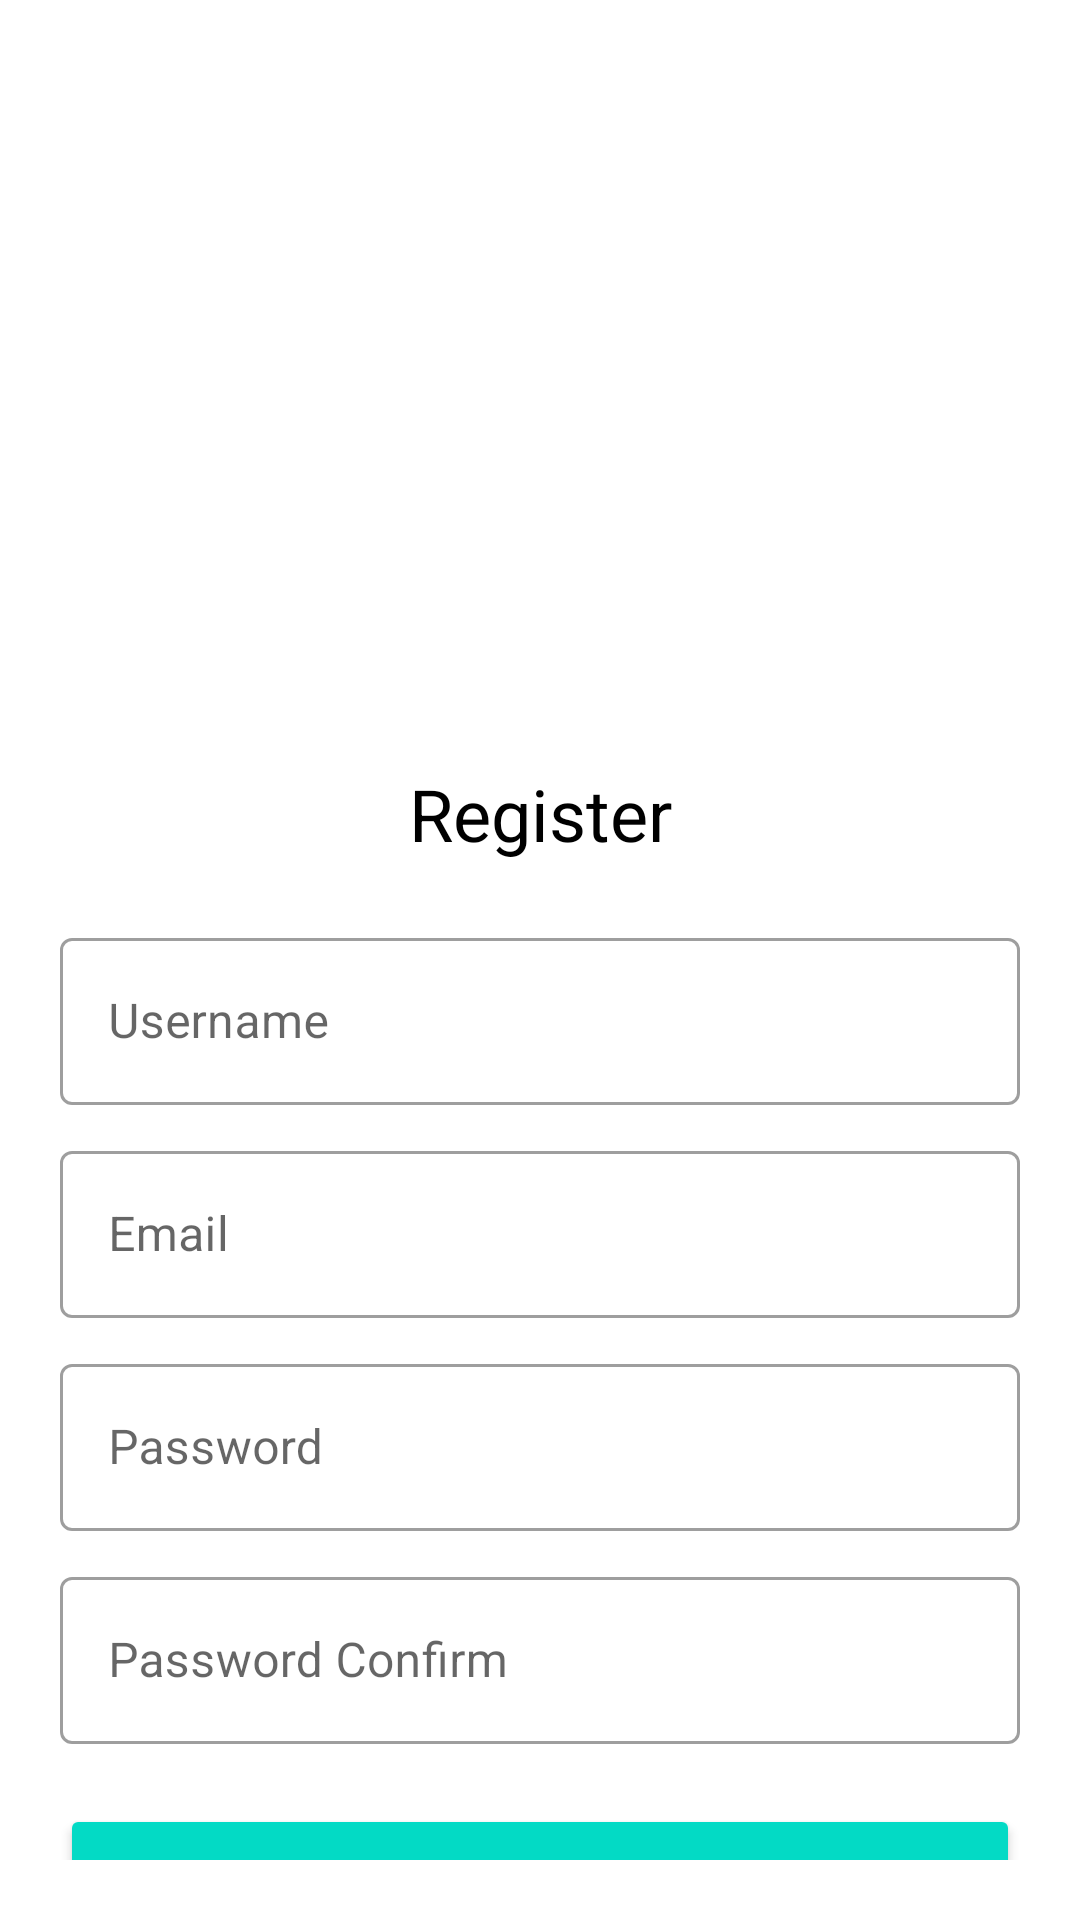

This screen was rendered from an Android layout file. Write that file and the resources it references.
<!-- AndroidManifest.xml: application theme Theme.Challenge_chapter4 -->
<!-- res/layout/fragment_register.xml -->
<?xml version="1.0" encoding="utf-8"?>
<androidx.constraintlayout.widget.ConstraintLayout xmlns:android="http://schemas.android.com/apk/res/android"
    xmlns:tools="http://schemas.android.com/tools"
    android:layout_width="match_parent"
    android:layout_height="match_parent"
    xmlns:app="http://schemas.android.com/apk/res-auto"
    android:padding="20dp"
    tools:context=".regist.RegisterFragment">

    
    <ImageView
        android:id="@+id/imgRegister"
        android:layout_width="350dp"
        android:layout_height="200dp"
        android:src="@drawable/register"
        android:layout_marginTop="20dp"
        app:layout_constraintTop_toTopOf="parent"
        app:layout_constraintEnd_toEndOf="parent"
        app:layout_constraintStart_toStartOf="parent"/>

    <TextView
        android:id="@+id/txLogin"
        android:layout_width="wrap_content"
        android:layout_height="wrap_content"
        android:text="@string/register"
        android:textSize="24sp"
        android:textColor="@color/black"
        app:layout_constraintTop_toBottomOf="@id/imgRegister"
        app:layout_constraintStart_toStartOf="parent"
        app:layout_constraintEnd_toEndOf="parent"
        android:layout_marginTop="15dp"/>

    <com.google.android.material.textfield.TextInputLayout
        android:id="@+id/outlinedTextField"
        android:layout_width="match_parent"
        android:layout_height="wrap_content"
        style="@style/Widget.MaterialComponents.TextInputLayout.OutlinedBox"
        android:hint="@string/username"
        android:layout_marginTop="20dp"
        app:layout_constraintStart_toStartOf="parent"
        app:layout_constraintEnd_toEndOf="parent"
        app:layout_constraintTop_toBottomOf="@id/txLogin">

        <com.google.android.material.textfield.TextInputEditText
            android:id="@+id/etRegisUsername"
            android:layout_width="match_parent"
            android:layout_height="wrap_content"
            />
    </com.google.android.material.textfield.TextInputLayout>

    <com.google.android.material.textfield.TextInputLayout
        android:id="@+id/outlinedTextField2"
        android:layout_width="match_parent"
        android:layout_height="wrap_content"
        style="@style/Widget.MaterialComponents.TextInputLayout.OutlinedBox"
        android:hint="@string/email"
        android:layout_marginTop="10dp"
        app:layout_constraintStart_toStartOf="parent"
        app:layout_constraintEnd_toEndOf="parent"
        app:layout_constraintTop_toBottomOf="@id/outlinedTextField">

        <com.google.android.material.textfield.TextInputEditText
            android:id="@+id/etRegisEmail"
            android:layout_width="match_parent"
            android:layout_height="wrap_content"
            />
    </com.google.android.material.textfield.TextInputLayout>

    <com.google.android.material.textfield.TextInputLayout
        android:id="@+id/outlinedTextField3"
        android:layout_width="match_parent"
        android:layout_height="wrap_content"
        style="@style/Widget.MaterialComponents.TextInputLayout.OutlinedBox"
        android:hint="@string/password"
        android:layout_marginTop="10dp"
        app:layout_constraintStart_toStartOf="parent"
        app:layout_constraintEnd_toEndOf="parent"
        app:layout_constraintTop_toBottomOf="@id/outlinedTextField2">

        <com.google.android.material.textfield.TextInputEditText
            android:id="@+id/etRegisPassword"
            android:layout_width="match_parent"
            android:layout_height="wrap_content"
            />
    </com.google.android.material.textfield.TextInputLayout>

    <com.google.android.material.textfield.TextInputLayout
        android:id="@+id/outlinedTextField4"
        android:layout_width="match_parent"
        android:layout_height="wrap_content"
        style="@style/Widget.MaterialComponents.TextInputLayout.OutlinedBox"
        android:hint="@string/confirm"
        android:layout_marginTop="10dp"
        app:layout_constraintStart_toStartOf="parent"
        app:layout_constraintEnd_toEndOf="parent"
        app:layout_constraintTop_toBottomOf="@id/outlinedTextField3">

        <com.google.android.material.textfield.TextInputEditText
            android:id="@+id/etRegisPasswordConfirm"
            android:layout_width="match_parent"
            android:layout_height="wrap_content"
            />
    </com.google.android.material.textfield.TextInputLayout>

    <androidx.appcompat.widget.AppCompatButton
        android:id="@+id/btnRegister"
        android:layout_width="match_parent"
        android:layout_height="wrap_content"
        android:backgroundTint="@color/teal_200"
        android:layout_marginTop="20dp"
        android:text="Register"
        android:textColor="@color/white"
        app:layout_constraintStart_toStartOf="parent"
        app:layout_constraintEnd_toEndOf="parent"
        app:layout_constraintTop_toBottomOf="@id/outlinedTextField4"/>

</androidx.constraintlayout.widget.ConstraintLayout>
<!-- resources referenced by this layout -->
<resources>
  <color name="black">#000000</color>
  <color name="teal_200">#FF03DAC5</color>
  <color name="white">#FFFFFFFF</color>
  <string name="confirm">Password Confirm</string>
  <string name="email">Email</string>
  <string name="password">Password</string>
  <string name="register">Register</string>
  <string name="username">Username</string>
  <style name="Theme.Challenge_chapter4" parent="Theme.MaterialComponents.DayNight.DarkActionBar">
          
          <item name="colorPrimary">@color/purple_500</item>
          <item name="colorPrimaryVariant">@color/purple_700</item>
          <item name="colorOnPrimary">@color/white</item>
          
          <item name="colorSecondary">@color/teal_200</item>
          <item name="colorSecondaryVariant">@color/teal_700</item>
          <item name="colorOnSecondary">@color/black</item>
          
          <item name="android:statusBarColor">?attr/colorPrimaryVariant</item>
          
      </style>
  <color name="purple_500">#FF6200EE</color>
  <color name="purple_700">#FF3700B3</color>
  <color name="teal_700">#FF018786</color>
</resources>
